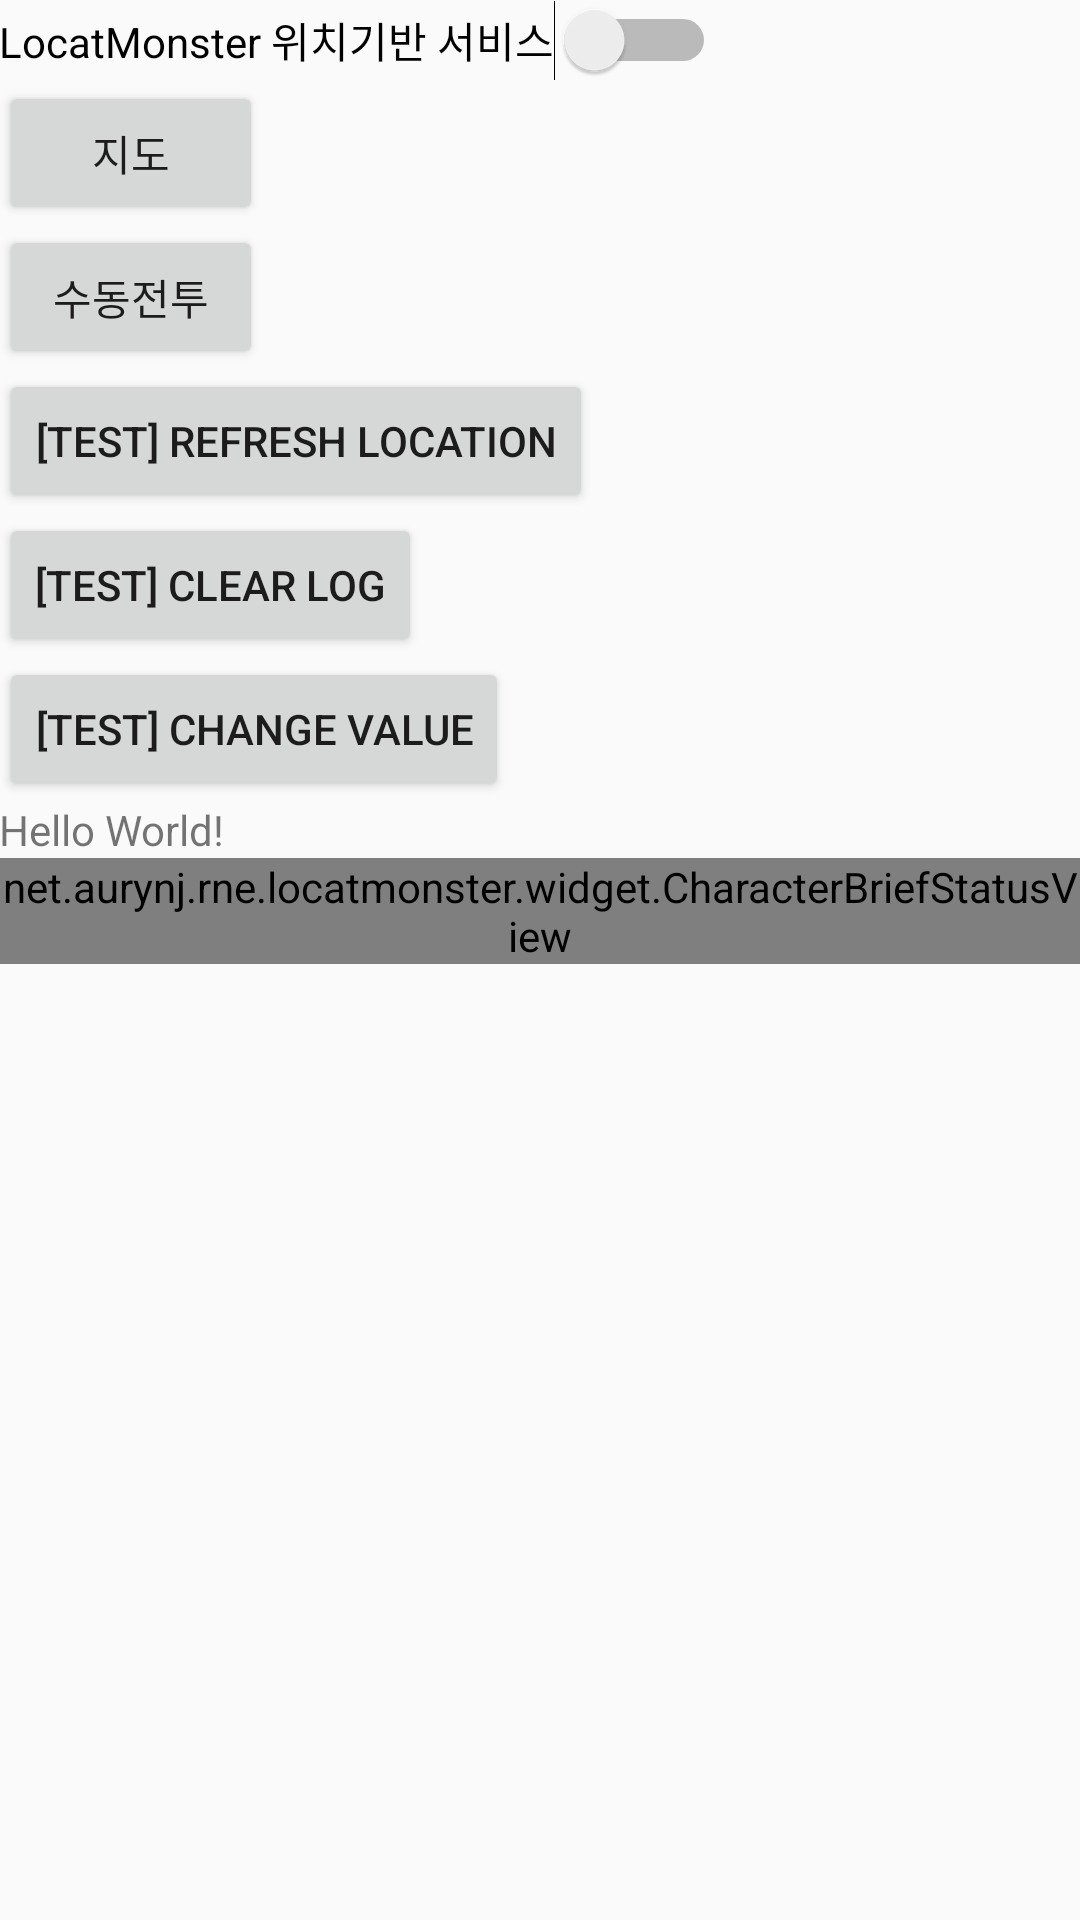

Layout XML and referenced resources for this Android screen:
<!-- AndroidManifest.xml: application theme AppTheme -->
<!-- res/layout/activity_main.xml -->
<?xml version="1.0" encoding="utf-8"?>

<ScrollView xmlns:android="http://schemas.android.com/apk/res/android"
    xmlns:tools="http://schemas.android.com/tools"
    android:layout_width="match_parent"
    android:layout_height="match_parent"
    tools:context=".app.MainActivity">

    <LinearLayout
        android:layout_width="match_parent"
        android:layout_height="wrap_content"
        android:orientation="vertical"
        android:paddingBottom="@dimen/activity_vertical_margin"
        android:paddingLeft="@dimen/activity_horizontal_margin"
        android:paddingRight="@dimen/activity_horizontal_margin"
        android:paddingTop="@dimen/activity_vertical_margin">

        <Switch
            android:layout_width="wrap_content"
            android:layout_height="wrap_content"
            android:text="LocatMonster 위치기반 서비스"
            android:id="@+id/activity_main_switch_service" />

        <Button
            android:id="@+id/activity_main_button_start_map"
            android:layout_width="wrap_content"
            android:layout_height="48dp"
            android:text="지도" />

        <Button
            android:id="@+id/activity_main_button_start_battle_control"
            android:layout_width="wrap_content"
            android:layout_height="48dp"
            android:text="수동전투" />

        <Button
            android:id="@+id/activity_main_button_refresh_location"
            android:layout_width="wrap_content"
            android:layout_height="48dp"
            android:text="[Test] Refresh Location" />

        <Button
            android:id="@+id/activity_main_button_clear_log"
            android:layout_width="wrap_content"
            android:layout_height="48dp"
            android:text="[Test] Clear Log" />

        <Button
            android:id="@+id/activity_main_button_new_noti"
            android:layout_width="wrap_content"
            android:layout_height="48dp"
            android:text="[Test] Change Value" />

        <TextView
            android:id="@+id/activity_main_text_helloworld"
            android:layout_width="wrap_content"
            android:layout_height="wrap_content"
            android:text="Hello World!" />

        <net.aurynj.rne.locatmonster.widget.CharacterBriefStatusView
            android:id="@+id/activity_main_view_character_brief_status"
            android:layout_width="match_parent"
            android:layout_height="wrap_content" />
    </LinearLayout>
</ScrollView>
<!-- resources referenced by this layout -->
<resources>
  <style name="AppTheme" parent="Theme.AppCompat.Light.DarkActionBar">
          
          <item name="colorPrimary">@color/colorPrimary</item>
          <item name="colorPrimaryDark">@color/colorPrimaryDark</item>
          <item name="colorAccent">@color/colorAccent</item>
      </style>
  <color name="colorPrimary">#3F51B5</color>
  <color name="colorPrimaryDark">#303F9F</color>
  <color name="colorAccent">#FF4081</color>
</resources>
